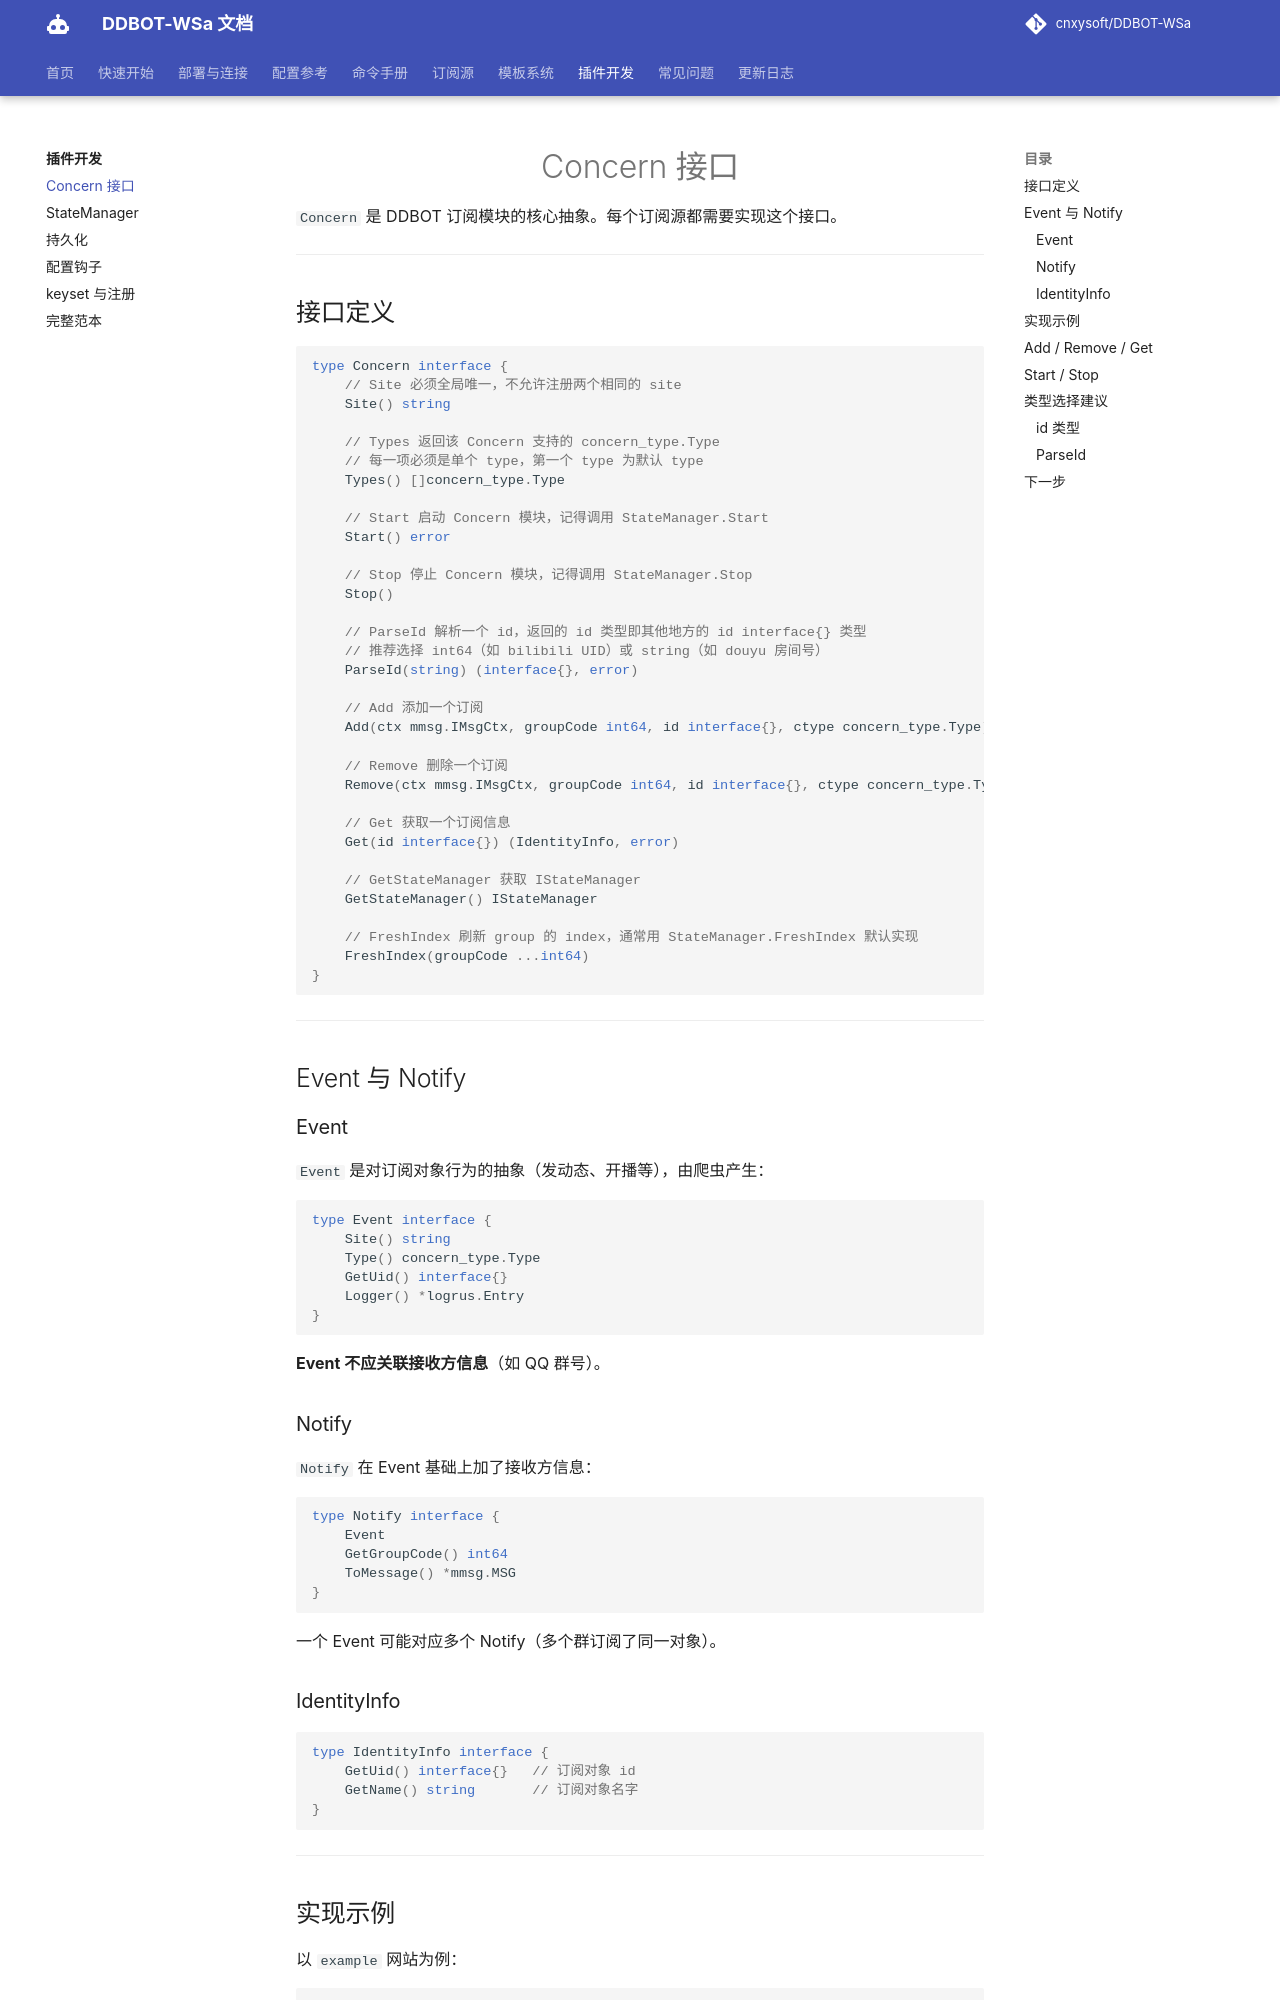

repository: kizunerwe/DDBOT-WSa-docs · page: plugin/concern-interface/index.html · generator: mkdocs

# Concern 接口

`Concern` 是 DDBOT 订阅模块的核心抽象。每个订阅源都需要实现这个接口。

---

## 接口定义

```go
type Concern interface {
    // Site 必须全局唯一，不允许注册两个相同的 site
    Site() string

    // Types 返回该 Concern 支持的 concern_type.Type
    // 每一项必须是单个 type，第一个 type 为默认 type
    Types() []concern_type.Type

    // Start 启动 Concern 模块，记得调用 StateManager.Start
    Start() error

    // Stop 停止 Concern 模块，记得调用 StateManager.Stop
    Stop()

    // ParseId 解析一个 id，返回的 id 类型即其他地方的 id interface{} 类型
    // 推荐选择 int64（如 bilibili UID）或 string（如 douyu 房间号）
    ParseId(string) (interface{}, error)

    // Add 添加一个订阅
    Add(ctx mmsg.IMsgCtx, groupCode int64, id interface{}, ctype concern_type.Type) (IdentityInfo, error)

    // Remove 删除一个订阅
    Remove(ctx mmsg.IMsgCtx, groupCode int64, id interface{}, ctype concern_type.Type) (IdentityInfo, error)

    // Get 获取一个订阅信息
    Get(id interface{}) (IdentityInfo, error)

    // GetStateManager 获取 IStateManager
    GetStateManager() IStateManager

    // FreshIndex 刷新 group 的 index，通常用 StateManager.FreshIndex 默认实现
    FreshIndex(groupCode ...int64)
}
```

---

## Event 与 Notify

### Event

`Event` 是对订阅对象行为的抽象（发动态、开播等），由爬虫产生：

```go
type Event interface {
    Site() string
    Type() concern_type.Type
    GetUid() interface{}
    Logger() *logrus.Entry
}
```

**Event 不应关联接收方信息**（如 QQ 群号）。

### Notify

`Notify` 在 Event 基础上加了接收方信息：

```go
type Notify interface {
    Event
    GetGroupCode() int64
    ToMessage() *mmsg.MSG
}
```

一个 Event 可能对应多个 Notify（多个群订阅了同一对象）。

### IdentityInfo

```go
type IdentityInfo interface {
    GetUid() interface{}   // 订阅对象 id
    GetName() string       // 订阅对象名字
}
```

---
